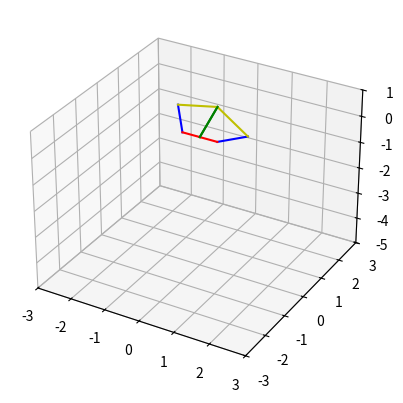

Generate this figure with matplotlib: (Note: this script raises an exception after producing the figure.)
import numpy as np
from mpl_toolkits.mplot3d import Axes3D
from matplotlib import pyplot as plt
import matplotlib as mpl
from sympy import *
from sympy.abc import *
import matplotlib.animation as animation
from time import *

def radtoDeg(x):
    return x * pi / 180

def degtoRad(x):
    return x * 180 / pi

def norm2(x):
    return x[0]*x[0]+x[1]*x[1]+x[2]*x[2]

def symbol_calc():
    angles = symbols("phi_0 phi_1 ")
    thetas = symbols("theta_0 theta_1")

    #unit_vectors = np.array([[1,0],[-1,0]])
    unit_vectors = [Matrix([cos(angles[i]), sin(angles[i]),0]) for i in range(2)]
    #unit_vectors2 = np.array([[1,0],[-1,0]])
    
    #print(unit_vectors)
    params = [(A,1.0),(B,2.0)]
    params.append((angles[0],0))
    params.append((angles[1],pi))

    params.append((x,0))    
    params.append((y,1))
    params.append((z,1))
    ey = Matrix([0,0,1])
    
    #A_vectors = A*unit_vectors[0]
    #A_vectors = map(lambda x: A*x, unit_vectors)
    A_vectors = [A*unit_vectors[0], A*unit_vectors[1]]
    #A_vectors2 = [A*unit_vectors2[0], A*unit_vectors2[1]]
    #unit_vectors
    #print(unit_vectors[0])
    #print(A_vectors)
    #print(A_vectors2)
    #print("Debug")

    B_vectors = [A_vectors[i] + B*(unit_vectors[i]*cos(thetas[i])+ey*sin(thetas[i])) for i in range(2)]
    #print("BVector")
    #print(B_vectors)
  
   
    C_vectors = Matrix([x,y,z])
    #print(C_vectors)
    #print(A_vectors -B_vectors)
    #UU = C_vectors - B
    #print("test : ")
    #print(norm2((C_vectors-B_vectors[0])))
    eq0 = C**2 - norm2((C_vectors-B_vectors[0]))
    

    print("DDebug")
    print(eq0)

    eq0 = expand(eq0)
    print(eq0)
    eq0 = simplify(eq0)
    print("Simplify")
    print(eq0)


    # Next Step
    formula = Eq(P +Q * sin(thetas[0]) + R * cos(thetas[0]),0)
    #print(formula)


    thetas_ans = solve(formula,thetas[0])
    #print(thetas_ans)

    Q_dash = eq0.coeff(sin(thetas[0]),1)
    R_dash = eq0.coeff(cos(thetas[0]),1)
    P_dash = eq0.coeff(cos(thetas[0]),0)    - Q_dash * sin(thetas[0])
    #P_dash = P_dash + B**2*sin(thetas[0])**2 -2*B*y*sin(thetas[0]) + 2*A*B*sin(angles[0])*sin(thetas[0])
    print("Q_dash : ")
    print(Q_dash)
    print("R_dash : ")
    print(R_dash)
    print("P_dash : ")
    print(P_dash)

    #print("Q_dash test : ")
    #print(expand(Q_dash * sin(thetas[0])))
    


    return 1


def solves(A,B,C,x,y,z):
    #Calc Angles
    abs = np.abs
    cos = np.cos   
    sin = np.sin 

    pi = np.pi
    atan = np.arctan
    sqrt = np.sqrt

    #Angle
    thetas = np.zeros((2,))
    #angles = np.array([pi * (2.0/3.0) * i for i in range(2)])
    angles = np.array([pi * (2.0*(i)/2.0) * i for i in range(2)])
    #print("angles : ")
    #print(angles)
    for i in range(2):
        phi_0 = angles[i]

        #P = -A**2 + 2*A*x*cos(phi_0) + 2*A*y*sin(phi_0) - B**2 + C**2 - x**2 - y**2 - z**2
        P = -A**2 + 2*A*x*cos(phi_0) + 2*A*y*sin(phi_0) + C**2 - x**2 - y**2 - z**2
        Q = 2*B*z
        R = -2*A*B + 2*B*x*cos(phi_0) + 2*B*y*sin(phi_0)

        #P = -A**2 + 2*A*D + 2*A*x*cos(phi_0) + 2*A*y*sin(phi_0)-B**2 + C**2 -D**2 -2*D*x*cos(phi_0) -2*D*y*sin(phi_0)-x**2 - y**2 - z**2
        
        #Q = -2*B*z
        #R = -2*A*B + 2*B*D + 2*B*x*cos(phi_0) + 2*B*y*sin(phi_0)

        theta_0 = -2*atan((Q - sqrt(-P**2 + Q**2 + R**2))/(P-R))
        theta_1 = -2*atan((Q + sqrt(-P**2 + Q**2 + R**2))/(P-R))

        thetas[i] = theta_1 if abs(theta_0) > abs(theta_1) else theta_0
    return thetas

def visualize(A,B,C,x,y,z):

    fig = plt.figure("fig1")
    ax = plt.axes(projection="3d")

    thetas = solves(A,B,C,x,y,z)
    #print("thetas")
    #print(thetas)
    angles = np.array([np.pi * (2.0*(i)/2.0)*i for i in range(2)])
    unit_vectors = np.array([np.cos(angles), np.sin(angles), np.zeros(2)]).T
    ez = np.array([0,0,1])

    A_vectors = A * unit_vectors
    #print("A_vectors")
    #print(A_vectors)
    B_vectors = np.array([A_vectors[i] + 
                          B*(unit_vectors[i] * np.cos(thetas[i]) + ez* np.sin(thetas[i]) )for i in range(2)])

    #print("B_vectors")
    #print(B_vectors)


    C_vectors = np.array([x,y,z])   

    index = np.arange(3) % 2
    #print(A_vectors)
    #print(C_vectors[2])
    ax.clear()
    #ax.plot(A_vectors,color='r')
    #ax.plot(xs = B_vectors[0],ys = B_vectors[1],zs = B_vectors[2],color='g')
    #ax.plot(xs = C_vectors[0],ys = C_vectors[1],zs = C_vectors[2],color='g')
    #ax.plot(xs = A_vectors[0,0],ys=A_vectors[0,1],zs=A_vectors[0,2],color='r')
    #ax.plot(xs = C_vectors[0,0],ys=C_vectors[0,1],zs=C_vectors[0,2],color='g')
    
    Base = np.array([0.0,0.0,0.0])  

    for i in range(2):
        temp = [[A_vectors[i,j], B_vectors[i,j]] for j in range(3)]
        #print(temp)
        ax.plot(temp[0],temp[1],temp[2],color='b')
#
        temp = [[B_vectors[i,j],C_vectors[j]] for j in range(3)]
        ax.plot(temp[0],temp[1],temp[2],color='y')
    
        temp = [[Base[j], A_vectors[i,j]] for j in range(3)]
        ax.plot(temp[0],temp[1],temp[2],color='r')

        temp = [[Base[j], C_vectors[j]] for j in range(3)]
        ax.plot(temp[0],temp[1],temp[2],color='g')

    ax.set_xlim([-3,3])
    ax.set_ylim([-3,3])
    ax.set_zlim([-5,1])    
    return fig



if __name__ == "__main__":
    #symbol_calc()
    A = 0.5
    B = 1.0
    C = 0.6

    x = 0.5
    y = 0.0
    z = 1.3

    fig = plt.figure("fig1")
    #ax = plt.axes(projection="3d")
    #ax = fig.add_subplot(111, projection='3d')
    #ims = []
    
    fig = visualize(A,B,C,x,y,z)

    #for i in range(10):

        #r = 0.3
     #   y = 0.0
     #   x = r*np.cos(0.4*i)
     #   z = r*np.sin(0.4*i) + 0.5
     #   ims.append(visualize(A,B,C,x,y,z))
        #fig = visualize(A,B,C,x,y,z,fig)
        #plt.show()
        #plt.show(fig)
        #plt.show()
        #sleep(1)
       
        #ims.append(fig)
        
        #plt.
    #print(ims)
    #ani = animation
    #ani.ArtistAnimation(fig, ims, interval = 100,blit=True)
    #ani = animation.ArtistAnimation(fig, ims, interval = 100,blit=True)
    #ani = animation.FuncAnimation(fig,ims,19,interval=40)
    plt.show(fig)
    #ims.clear()
    print("Fin")
